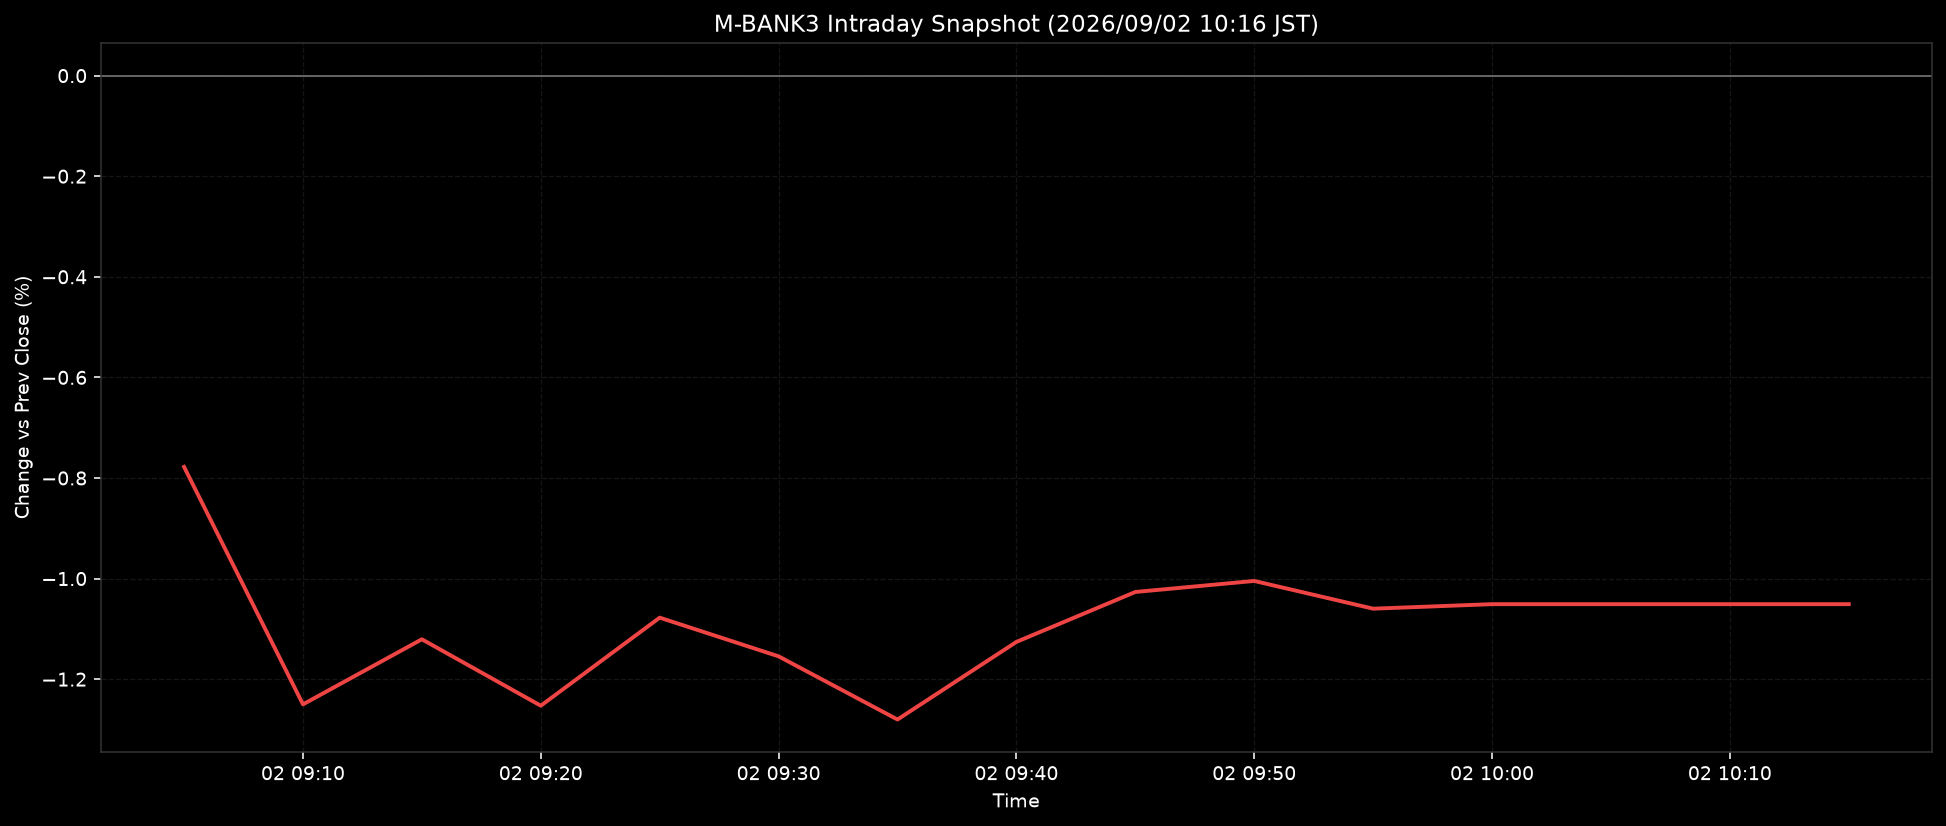

The table this chart was drawn from, first rows:
ts, pct
2026-09-02T09:05:00+0900, -0.7779
2026-09-02T09:10:00+0900, -1.25
2026-09-02T09:15:00+0900, -1.121
2026-09-02T09:20:00+0900, -1.253
2026-09-02T09:25:00+0900, -1.078
2026-09-02T09:30:00+0900, -1.155
2026-09-02T09:35:00+0900, -1.28
2026-09-02T09:40:00+0900, -1.126
2026-09-02T09:45:00+0900, -1.027
2026-09-02T09:50:00+0900, -1.005
2026-09-02T09:55:00+0900, -1.06
2026-09-02T10:00:00+0900, -1.051
2026-09-02T10:05:00+0900, -1.051
2026-09-02T10:10:00+0900, -1.051
2026-09-02T10:15:00+0900, -1.051
